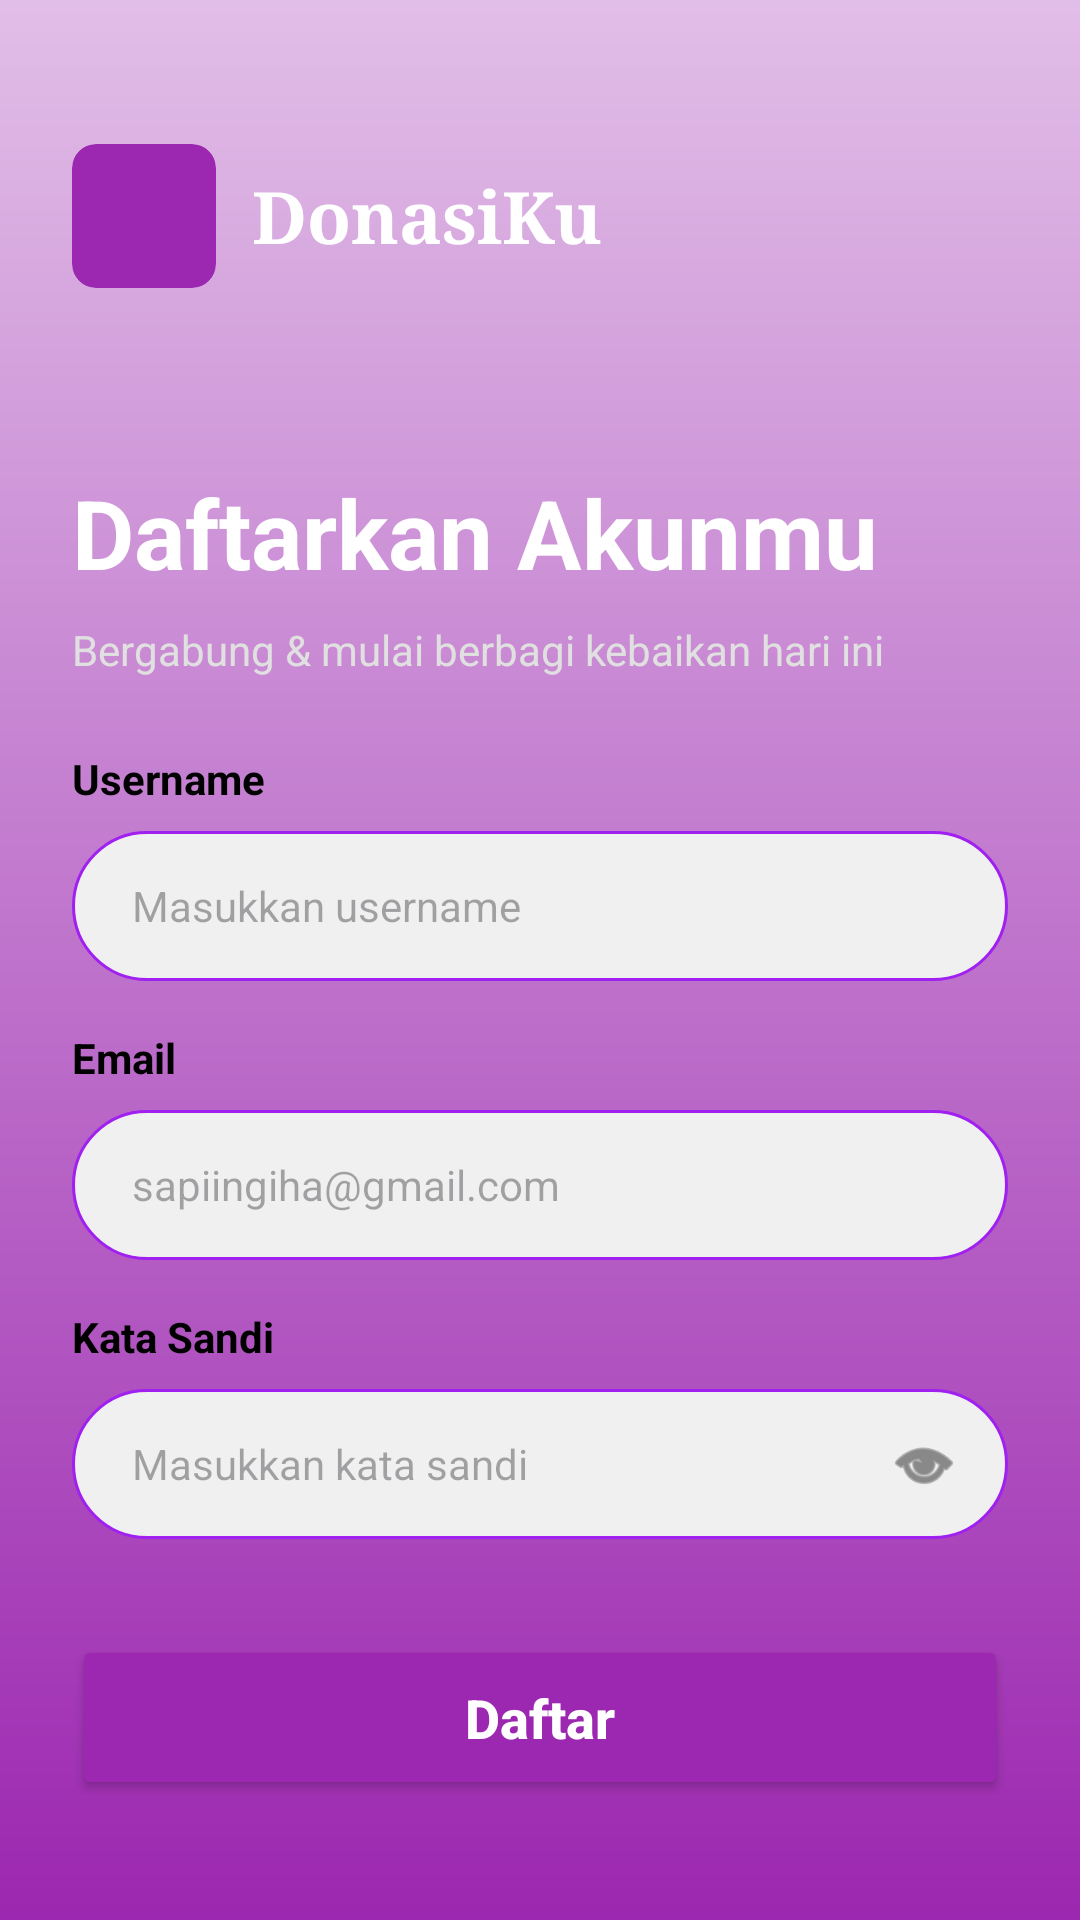

Layout XML and referenced resources for this Android screen:
<!-- AndroidManifest.xml: application theme Theme.AplikasiProjekSMT4 -->
<!-- res/layout/fragment_register.xml -->
<?xml version="1.0" encoding="utf-8"?>
<androidx.constraintlayout.widget.ConstraintLayout xmlns:android="http://schemas.android.com/apk/res/android"
    xmlns:app="http://schemas.android.com/apk/res-auto"
    xmlns:tools="http://schemas.android.com/tools"
    android:layout_width="match_parent"
    android:layout_height="match_parent"
    android:background="@drawable/bg_gradasi"
    android:padding="24dp">

    
    <LinearLayout
        android:id="@+id/llHeader"
        android:layout_width="wrap_content"
        android:layout_height="wrap_content"
        android:layout_marginTop="24dp"
        android:gravity="center_vertical"
        android:orientation="horizontal"
        app:layout_constraintStart_toStartOf="parent"
        app:layout_constraintTop_toTopOf="parent">

        <androidx.cardview.widget.CardView
            android:layout_width="48dp"
            android:layout_height="48dp"
            app:cardBackgroundColor="#9C27B0"
            app:cardCornerRadius="8dp"
            app:cardElevation="0dp">

            <ImageView
                android:layout_width="wrap_content"
                android:layout_height="wrap_content"
                android:layout_gravity="center"
                android:padding="8dp"
                android:src="@drawable/group_2"
                android:contentDescription="Logo Icon" />
        </androidx.cardview.widget.CardView>

        <TextView
            android:layout_width="wrap_content"
            android:layout_height="wrap_content"
            android:layout_marginStart="12dp"
            android:fontFamily="serif"
            android:text="DonasiKu"
            android:textColor="#FFFFFF"
            android:textSize="24sp"
            android:textStyle="bold" />
    </LinearLayout>

    <TextView
        android:id="@+id/tvTitle"
        android:layout_width="wrap_content"
        android:layout_height="wrap_content"
        android:layout_marginTop="60dp"
        android:text="Daftarkan Akunmu"
        android:textColor="#FFFFFF"
        android:textSize="32sp"
        android:textStyle="bold"
        app:layout_constraintStart_toStartOf="parent"
        app:layout_constraintTop_toBottomOf="@id/llHeader" />

    <TextView
        android:id="@+id/tvSubtitle"
        android:layout_width="wrap_content"
        android:layout_height="wrap_content"
        android:layout_marginTop="8dp"
        android:text="Bergabung &amp; mulai berbagi kebaikan hari ini"
        android:textColor="#E0E0E0"
        android:textSize="14sp"
        app:layout_constraintStart_toStartOf="parent"
        app:layout_constraintTop_toBottomOf="@id/tvTitle" />

    
    <TextView
        android:id="@+id/tvUsernameLabel"
        android:layout_width="wrap_content"
        android:layout_height="wrap_content"
        android:layout_marginTop="24dp"
        android:text="Username"
        android:textColor="#000000"
        android:textStyle="bold"
        app:layout_constraintStart_toStartOf="parent"
        app:layout_constraintTop_toBottomOf="@id/tvSubtitle" />

    <EditText
        android:id="@+id/etRegUsername"
        android:layout_width="0dp"
        android:layout_height="50dp"
        android:layout_marginTop="8dp"
        android:background="@drawable/bg_edittext"
        android:hint="Masukkan username"
        android:inputType="textPersonName"
        android:paddingHorizontal="20dp"
        android:textColor="#000000"
        android:textSize="14sp"
        app:layout_constraintEnd_toEndOf="parent"
        app:layout_constraintStart_toStartOf="parent"
        app:layout_constraintTop_toBottomOf="@id/tvUsernameLabel" />

    
    <TextView
        android:id="@+id/tvEmailLabel"
        android:layout_width="wrap_content"
        android:layout_height="wrap_content"
        android:layout_marginTop="16dp"
        android:text="Email"
        android:textColor="#000000"
        android:textStyle="bold"
        app:layout_constraintStart_toStartOf="parent"
        app:layout_constraintTop_toBottomOf="@id/etRegUsername" />

    <EditText
        android:id="@+id/etRegEmail"
        android:layout_width="0dp"
        android:layout_height="50dp"
        android:layout_marginTop="8dp"
        android:background="@drawable/bg_edittext"
        android:hint="sapiingiha@gmail.com"
        android:inputType="textEmailAddress"
        android:paddingHorizontal="20dp"
        android:textColor="#000000"
        android:textSize="14sp"
        app:layout_constraintEnd_toEndOf="parent"
        app:layout_constraintStart_toStartOf="parent"
        app:layout_constraintTop_toBottomOf="@id/tvEmailLabel" />

    
    <TextView
        android:id="@+id/tvPasswordLabel"
        android:layout_width="wrap_content"
        android:layout_height="wrap_content"
        android:layout_marginTop="16dp"
        android:text="Kata Sandi"
        android:textColor="#000000"
        android:textStyle="bold"
        app:layout_constraintStart_toStartOf="parent"
        app:layout_constraintTop_toBottomOf="@id/etRegEmail" />

    <FrameLayout
        android:id="@+id/flPassword"
        android:layout_width="0dp"
        android:layout_height="50dp"
        android:layout_marginTop="8dp"
        app:layout_constraintEnd_toEndOf="parent"
        app:layout_constraintStart_toStartOf="parent"
        app:layout_constraintTop_toBottomOf="@id/tvPasswordLabel">

        <EditText
            android:id="@+id/etRegPassword"
            android:layout_width="match_parent"
            android:layout_height="match_parent"
            android:background="@drawable/bg_edittext"
            android:hint="Masukkan kata sandi"
            android:inputType="textPassword"
            android:paddingHorizontal="20dp"
            android:textColor="#000000"
            android:textSize="14sp" />

        <ImageView
            android:id="@+id/ivPasswordToggle"
            android:layout_width="24dp"
            android:layout_height="24dp"
            android:layout_gravity="end|center_vertical"
            android:layout_marginEnd="16dp"
            android:src="@android:drawable/ic_menu_view"
            android:contentDescription="Toggle Password Visibility"
            app:tint="#444444" />
    </FrameLayout>

    <Button
        android:id="@+id/btnRegisterSubmit"
        android:layout_width="0dp"
        android:layout_height="55dp"
        android:layout_marginTop="32dp"
        android:backgroundTint="#9C27B0"
        android:text="Daftar"
        android:textAllCaps="false"
        android:textColor="#FFFFFF"
        android:textSize="18sp"
        android:textStyle="bold"
        app:cornerRadius="16dp"
        app:layout_constraintEnd_toEndOf="parent"
        app:layout_constraintStart_toStartOf="parent"
        app:layout_constraintTop_toBottomOf="@id/flPassword" />

    <TextView
        android:id="@+id/tvToLogin"
        android:layout_width="wrap_content"
        android:layout_height="wrap_content"
        android:layout_marginTop="24dp"
        android:text="Sudah punya akun? Masuk Sekarang"
        android:textColor="#FFFFFF"
        android:textSize="14sp"
        app:layout_constraintEnd_toEndOf="parent"
        app:layout_constraintStart_toStartOf="parent"
        app:layout_constraintTop_toBottomOf="@id/btnRegisterSubmit" />

</androidx.constraintlayout.widget.ConstraintLayout>
<!-- resources referenced by this layout -->
<resources>
  <!-- drawable bg_edittext (drawable) -->
  <?xml version="1.0" encoding="utf-8"?>
  <shape xmlns:android="http://schemas.android.com/apk/res/android">
      <solid android:color="#F0F0F0" />
      <corners android:radius="25dp" />
      <stroke android:width="1dp" android:color="#A020F0" />
  </shape>
  <!-- drawable bg_gradasi (drawable) -->
  <?xml version="1.0" encoding="utf-8"?>
  <shape xmlns:android="http://schemas.android.com/apk/res/android"
      android:shape="rectangle">
      <gradient
          android:startColor="#E1BEE7"
          android:endColor="#9C27B0"
          android:angle="270"
          android:type="linear" />
  </shape>
  <style name="Theme.AplikasiProjekSMT4" parent="Base.Theme.AplikasiProjekSMT4" />
  <style name="Base.Theme.AplikasiProjekSMT4" parent="Theme.Material3.DayNight.NoActionBar">
          <item name="colorPrimary">#9C27B0</item>
          <item name="colorPrimaryVariant">#7B1FA2</item>
          <item name="colorOnPrimary">#FFFFFF</item>
      </style>
</resources>
